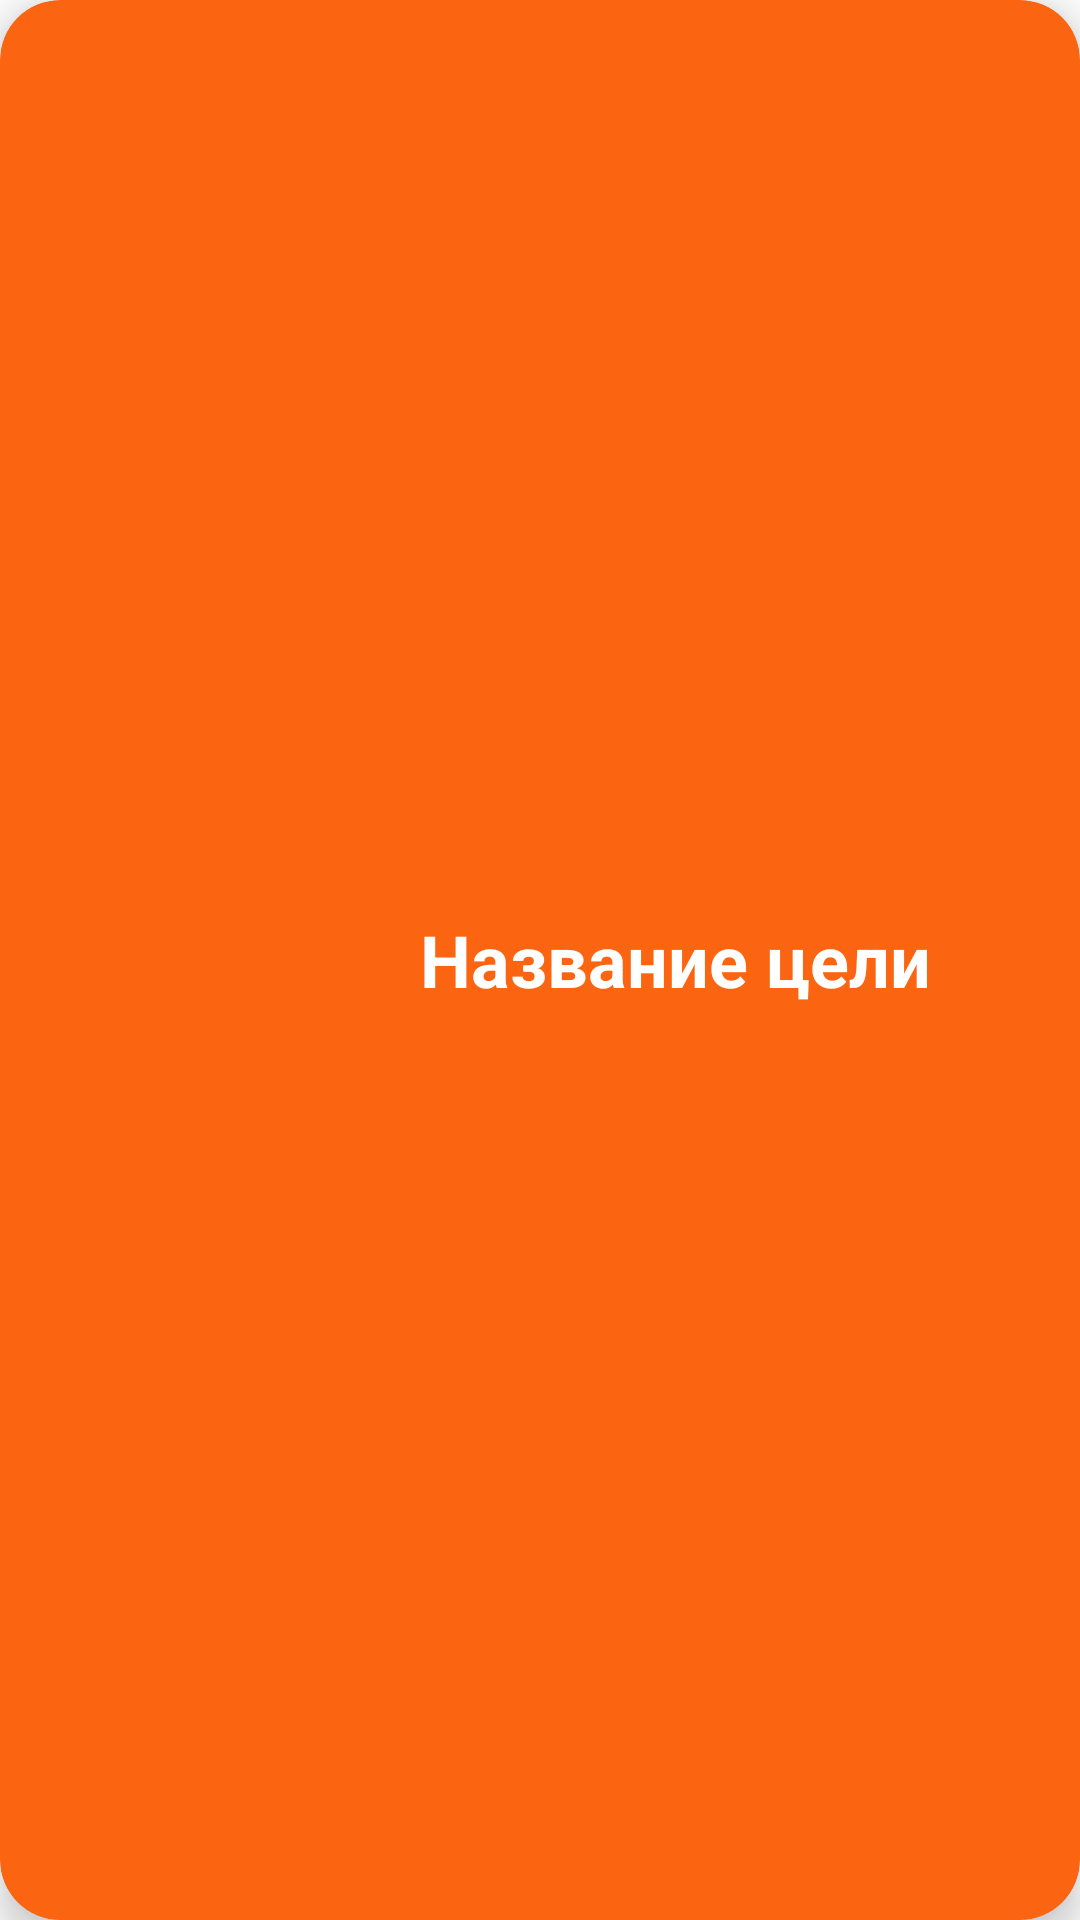

Write the Android layout XML for this screen, with the resource values it uses.
<!-- AndroidManifest.xml: application theme Theme.BucketList -->
<!-- res/layout/target_list.xml -->
<?xml version="1.0" encoding="utf-8"?>
<androidx.cardview.widget.CardView xmlns:tools="http://schemas.android.com/tools"
    android:id="@+id/bucket_container"
    xmlns:android="http://schemas.android.com/apk/res/android"
    android:layout_width="match_parent"
    android:layout_height="130dp"
    app:cardBackgroundColor="@color/orange_3"
    app:cardCornerRadius="20dp"
    android:layout_margin="8dp"
    app:cardElevation="8dp"
    xmlns:app="http://schemas.android.com/apk/res-auto">

    <LinearLayout
        android:id="@+id/current_goal"
        android:orientation="vertical"
        android:layout_width="fill_parent"
        android:layout_height="match_parent">
        <RelativeLayout
            android:layout_width="match_parent"
            android:layout_height="wrap_content">

            <TextView
                android:id="@+id/textView_notes"
                android:layout_width="match_parent"
                android:layout_height="match_parent"
                android:layout_alignParentStart="true"
                android:layout_marginStart="132dp"
                android:gravity="center_vertical"
                android:ellipsize="middle"
                android:marqueeRepeatLimit="marquee_forever"
                android:padding="8dp"
                android:scrollHorizontally="true"
                android:singleLine="false"
                android:text="Название цели"
                android:textColor="@color/white"
                android:textSize="24sp"
                android:textStyle="bold"
                android:maxLines="10"/>

            <ImageView
                android:id="@+id/imageView_title"
                android:layout_width="100dp"
                android:layout_marginLeft="10dp"
                android:layout_height="wrap_content"
                tools:srcCompat="@tools:sample/avatars" />

            <ImageView
                android:id="@+id/delete_goal"
                android:layout_width="wrap_content"
                android:layout_height="wrap_content"
                android:layout_margin="10dp"
                android:gravity="right"
                android:layout_alignParentEnd="true"
                app:srcCompat="@drawable/delete_goal" />


        </RelativeLayout>
    </LinearLayout>

</androidx.cardview.widget.CardView>
<!-- resources referenced by this layout -->
<resources>
  <color name="orange_3">#FB6511</color>
  <color name="white">#FFFFFFFF</color>
  <style name="Theme.BucketList" parent="Theme.MaterialComponents.DayNight.DarkActionBar">
          
          <item name="colorPrimary">@color/orange_2</item>
          <item name="colorPrimaryVariant">@color/orange_3</item>
          <item name="colorOnPrimary">@color/white</item>
          
          <item name="colorSecondary">@color/teal_200</item>
          <item name="colorSecondaryVariant">@color/teal_700</item>
          <item name="colorOnSecondary">@color/black</item>
          
          <item name="android:statusBarColor">?attr/colorPrimaryVariant</item>
          
      </style>
  <color name="orange_2">#FA9359</color>
  <color name="teal_200">#FF03DAC5</color>
  <color name="teal_700">#FF018786</color>
  <color name="black">#FF000000</color>
</resources>
